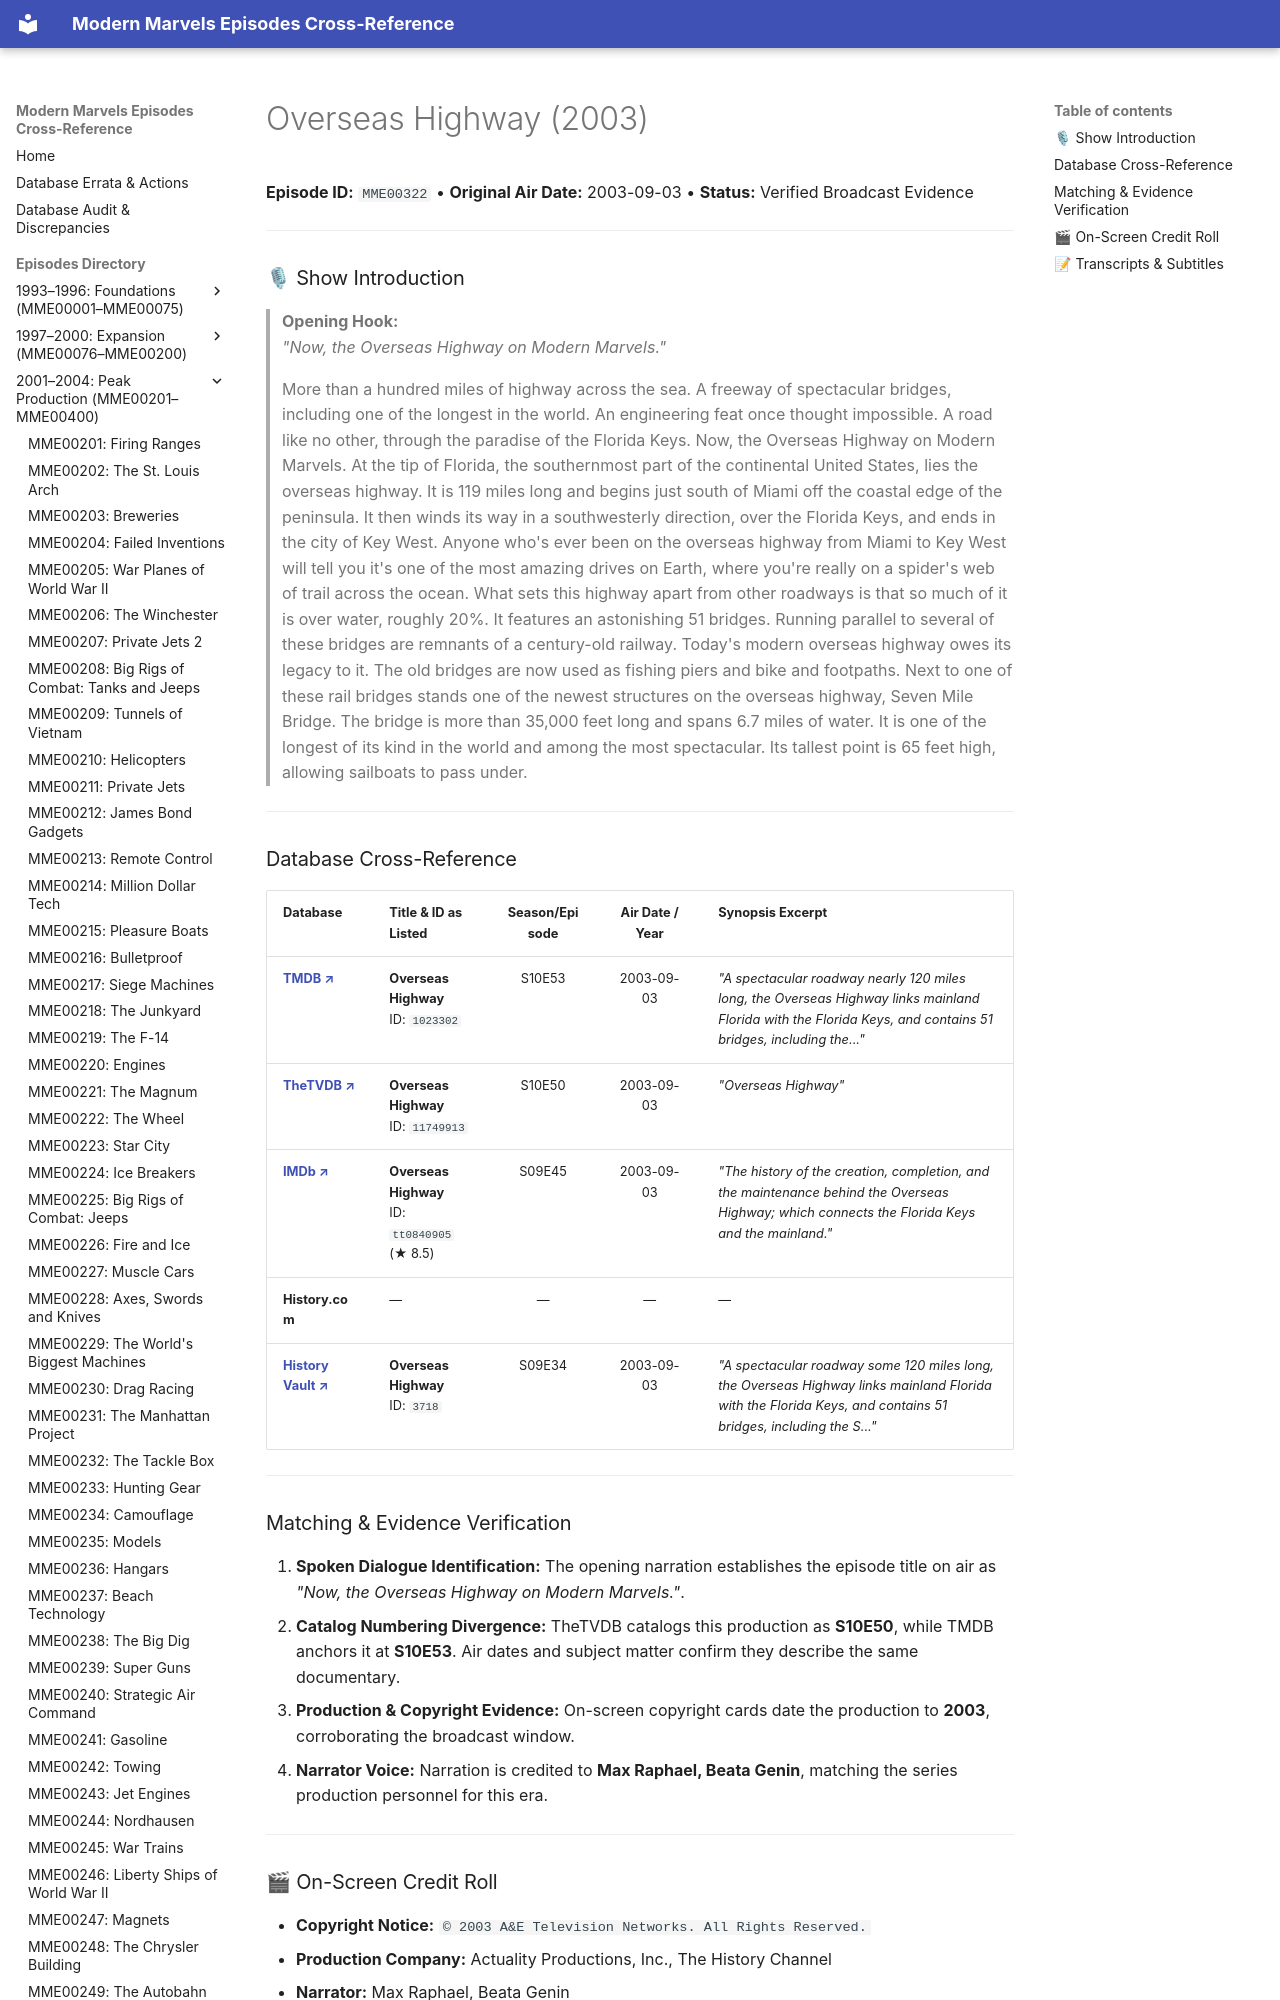

repository: ModernMarvelsFan/ModernMarvels · page: episodes/MME00322/index.html · generator: mkdocs

# Overseas Highway (2003)

**Episode ID:** `MME00322` • **Original Air Date:** 2003-09-03 • **Status:** Verified Broadcast Evidence

---

### 🎙 Show Introduction

> **Opening Hook:**  
> *"Now, the Overseas Highway on Modern Marvels."*
